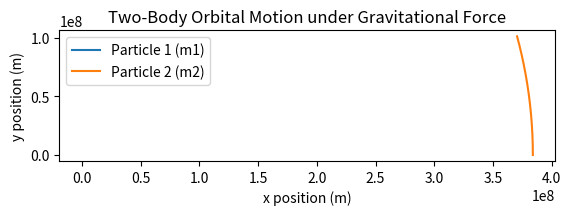

Here is the Python script that generated this plot:
import numpy as np
import matplotlib.pyplot as plt
from matplotlib.animation import FuncAnimation

# Constants
G = 6.67430e-11  # gravitational constant (m^3 kg^-1 s^-2)
m1 = 5.97e24     # mass of the first particle (kg) - approx mass of Earth
m2 = 7.35e22     # mass of the second particle (kg) - approx mass of Moon
dt = 100         # time step (s)

# Initial positions and velocities
pos1 = np.array([0, 0], dtype=float)      # position of the first particle (m)
pos2 = np.array([3.84e8, 0], dtype=float) # position of the second particle (m)

vel1 = np.array([0, 0], dtype=float)      # initial velocity of the first particle (m/s)
vel2 = np.array([0, 1023], dtype=float)   # initial velocity of the second particle (m/s)

# Lists to store positions for plotting
positions1 = [pos1.copy()]
positions2 = [pos2.copy()]

# Function to compute gravitational force
def gravitational_force(m1, m2, pos1, pos2):
    r = np.linalg.norm(pos2 - pos1)
    force_magnitude = G * m1 * m2 / r**2
    force_direction = (pos2 - pos1) / r
    return force_magnitude * force_direction

# Simulation loop
num_steps = 1000
for _ in range(num_steps):
    # Calculate gravitational force
    force = gravitational_force(m1, m2, pos1, pos2)

    # Update velocities based on the force
    vel1 += force / m1 * dt
    vel2 -= force / m2 * dt

    # Update positions based on velocities
    pos1 += vel1 * dt
    pos2 += vel2 * dt

    # Store positions for plotting
    positions1.append(pos1.copy())
    positions2.append(pos2.copy())

# Convert to numpy arrays for easy plotting
positions1 = np.array(positions1)
positions2 = np.array(positions2)

# Plotting the result
fig, ax = plt.subplots()
ax.set_aspect('equal')
ax.plot(positions1[:, 0], positions1[:, 1], label="Particle 1 (m1)")
ax.plot(positions2[:, 0], positions2[:, 1], label="Particle 2 (m2)")
ax.legend()
ax.set_xlabel("x position (m)")
ax.set_ylabel("y position (m)")
plt.title("Two-Body Orbital Motion under Gravitational Force")
plt.show()





